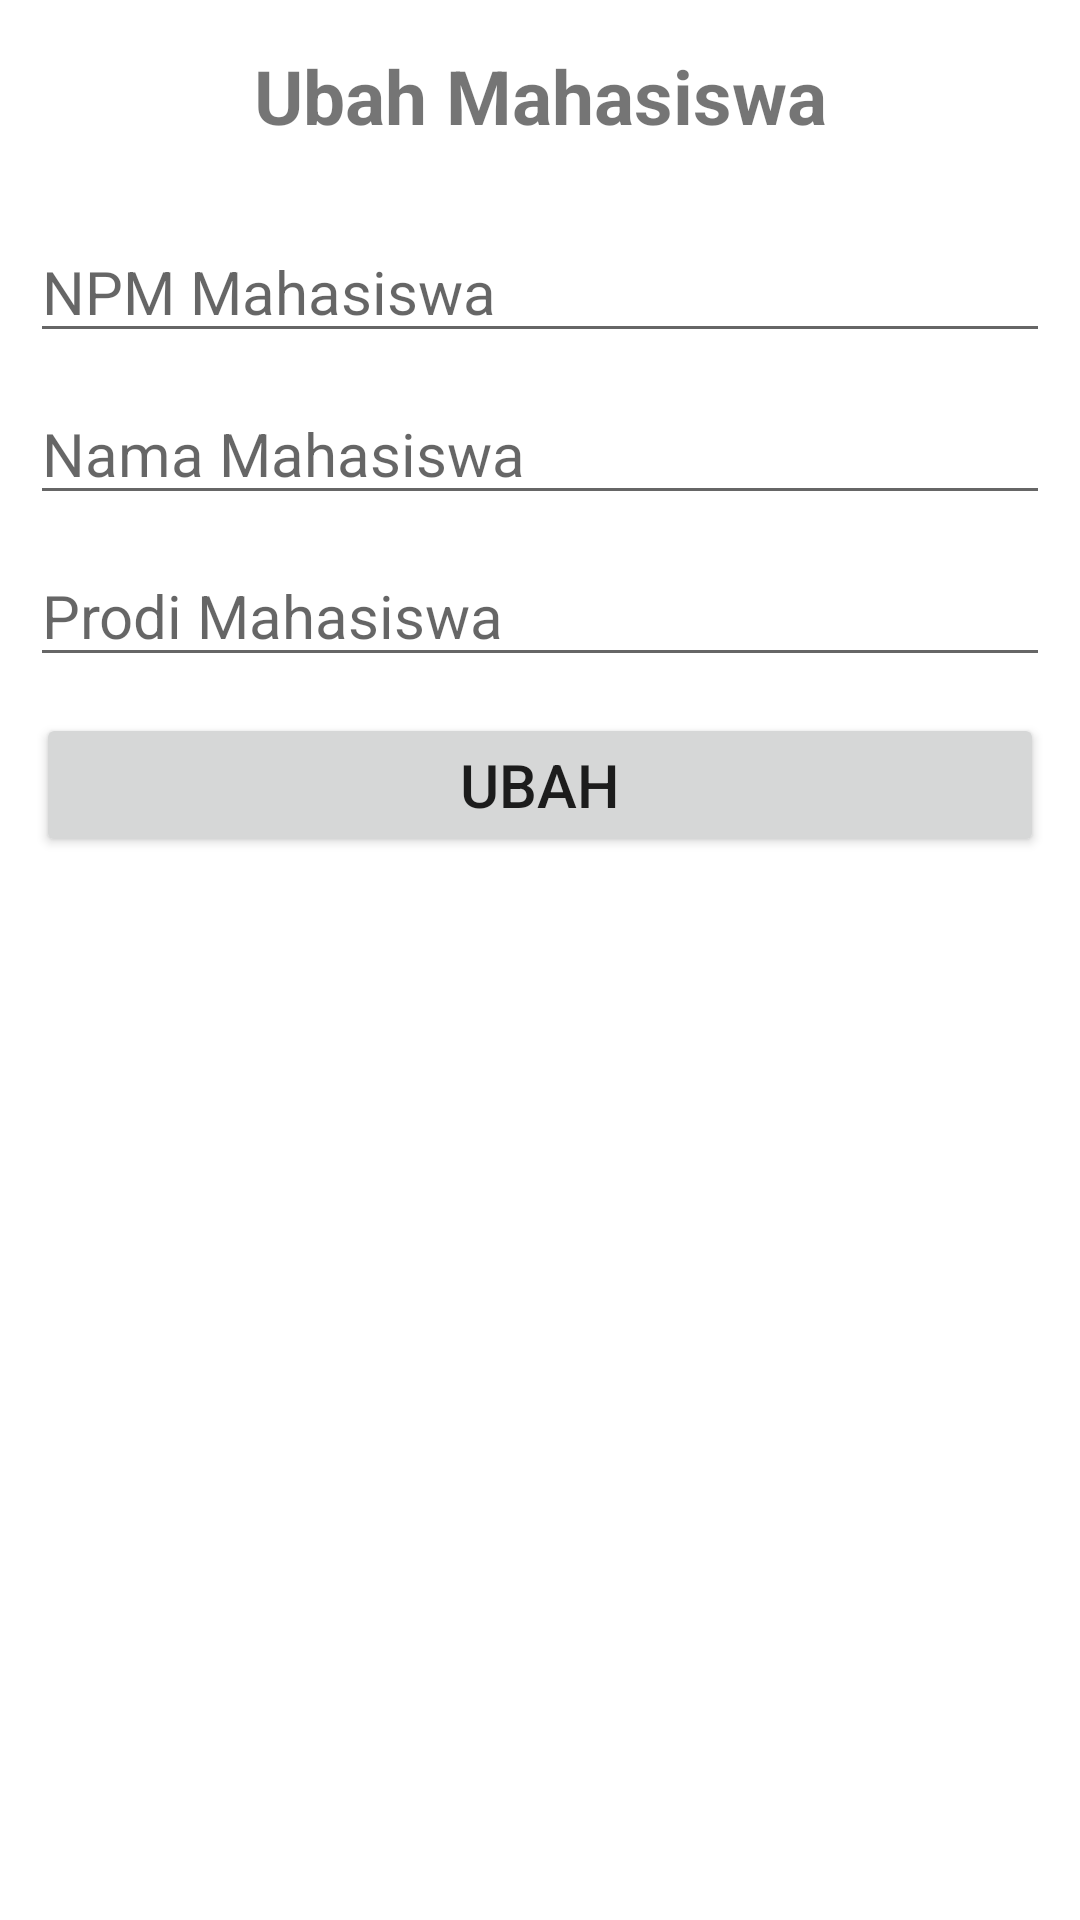

The Android layout XML behind this screen, and the referenced resources:
<!-- AndroidManifest.xml: application theme Theme.DataMahasiswaSQLITE -->
<!-- res/layout/activity_ubah.xml -->
<?xml version="1.0" encoding="utf-8"?>
<LinearLayout xmlns:android="http://schemas.android.com/apk/res/android"
    xmlns:app="http://schemas.android.com/apk/res-auto"
    xmlns:tools="http://schemas.android.com/tools"
    android:layout_width="match_parent"
    android:layout_height="match_parent"
    tools:context=".UbahActivity"
    android:orientation="vertical">

    <TextView
        android:layout_width="match_parent"
        android:layout_height="wrap_content"
        android:text="Ubah Mahasiswa"
        android:textSize="25sp"
        android:textStyle="bold"
        android:layout_margin="15dp"
        android:textAlignment="center"/>

    <EditText
        android:id="@+id/et_npm"
        android:layout_width="match_parent"
        android:layout_height="wrap_content"
        android:hint="NPM Mahasiswa"
        android:textSize="20sp"
        android:layout_marginTop="10dp"
        android:layout_marginLeft="10dp"
        android:layout_marginRight="10dp"
        />

    <EditText
        android:id="@+id/et_nama"
        android:layout_width="match_parent"
        android:layout_height="wrap_content"
        android:hint="Nama Mahasiswa"
        android:textSize="20sp"
        android:layout_marginTop="10dp"
        android:layout_marginLeft="10dp"
        android:layout_marginRight="10dp"
        />

    <EditText
        android:id="@+id/et_prodi"
        android:layout_width="match_parent"
        android:layout_height="wrap_content"
        android:hint="Prodi Mahasiswa"
        android:textSize="20sp"
        android:layout_marginTop="10dp"
        android:layout_marginLeft="10dp"
        android:layout_marginRight="10dp"
        />

    <Button
        android:id="@+id/btn_ubah"
        android:layout_width="match_parent"
        android:layout_height="wrap_content"
        android:layout_margin="12dp"
        android:text="UBAH"
        android:textSize="20sp"/>

</LinearLayout>
<!-- resources referenced by this layout -->
<resources>
  <style name="Theme.DataMahasiswaSQLITE" parent="Theme.MaterialComponents.DayNight.DarkActionBar">
          
          <item name="colorPrimary">@color/purple_500</item>
          <item name="colorPrimaryVariant">@color/purple_700</item>
          <item name="colorOnPrimary">@color/white</item>
          
          <item name="colorSecondary">@color/teal_200</item>
          <item name="colorSecondaryVariant">@color/teal_700</item>
          <item name="colorOnSecondary">@color/black</item>
          
          <item name="android:statusBarColor">?attr/colorPrimaryVariant</item>
          
      </style>
  <!-- not gathered from this repository: default colours our renderer supplied (Android Studio template values) -->
  <color name="purple_500">#FF6200EE</color>
  <color name="purple_700">#FF3700B3</color>
  <color name="teal_200">#FF03DAC5</color>
  <color name="teal_700">#FF018786</color>
  <color name="black">#FF000000</color>
  <color name="white">#FFFFFFFF</color>
</resources>
